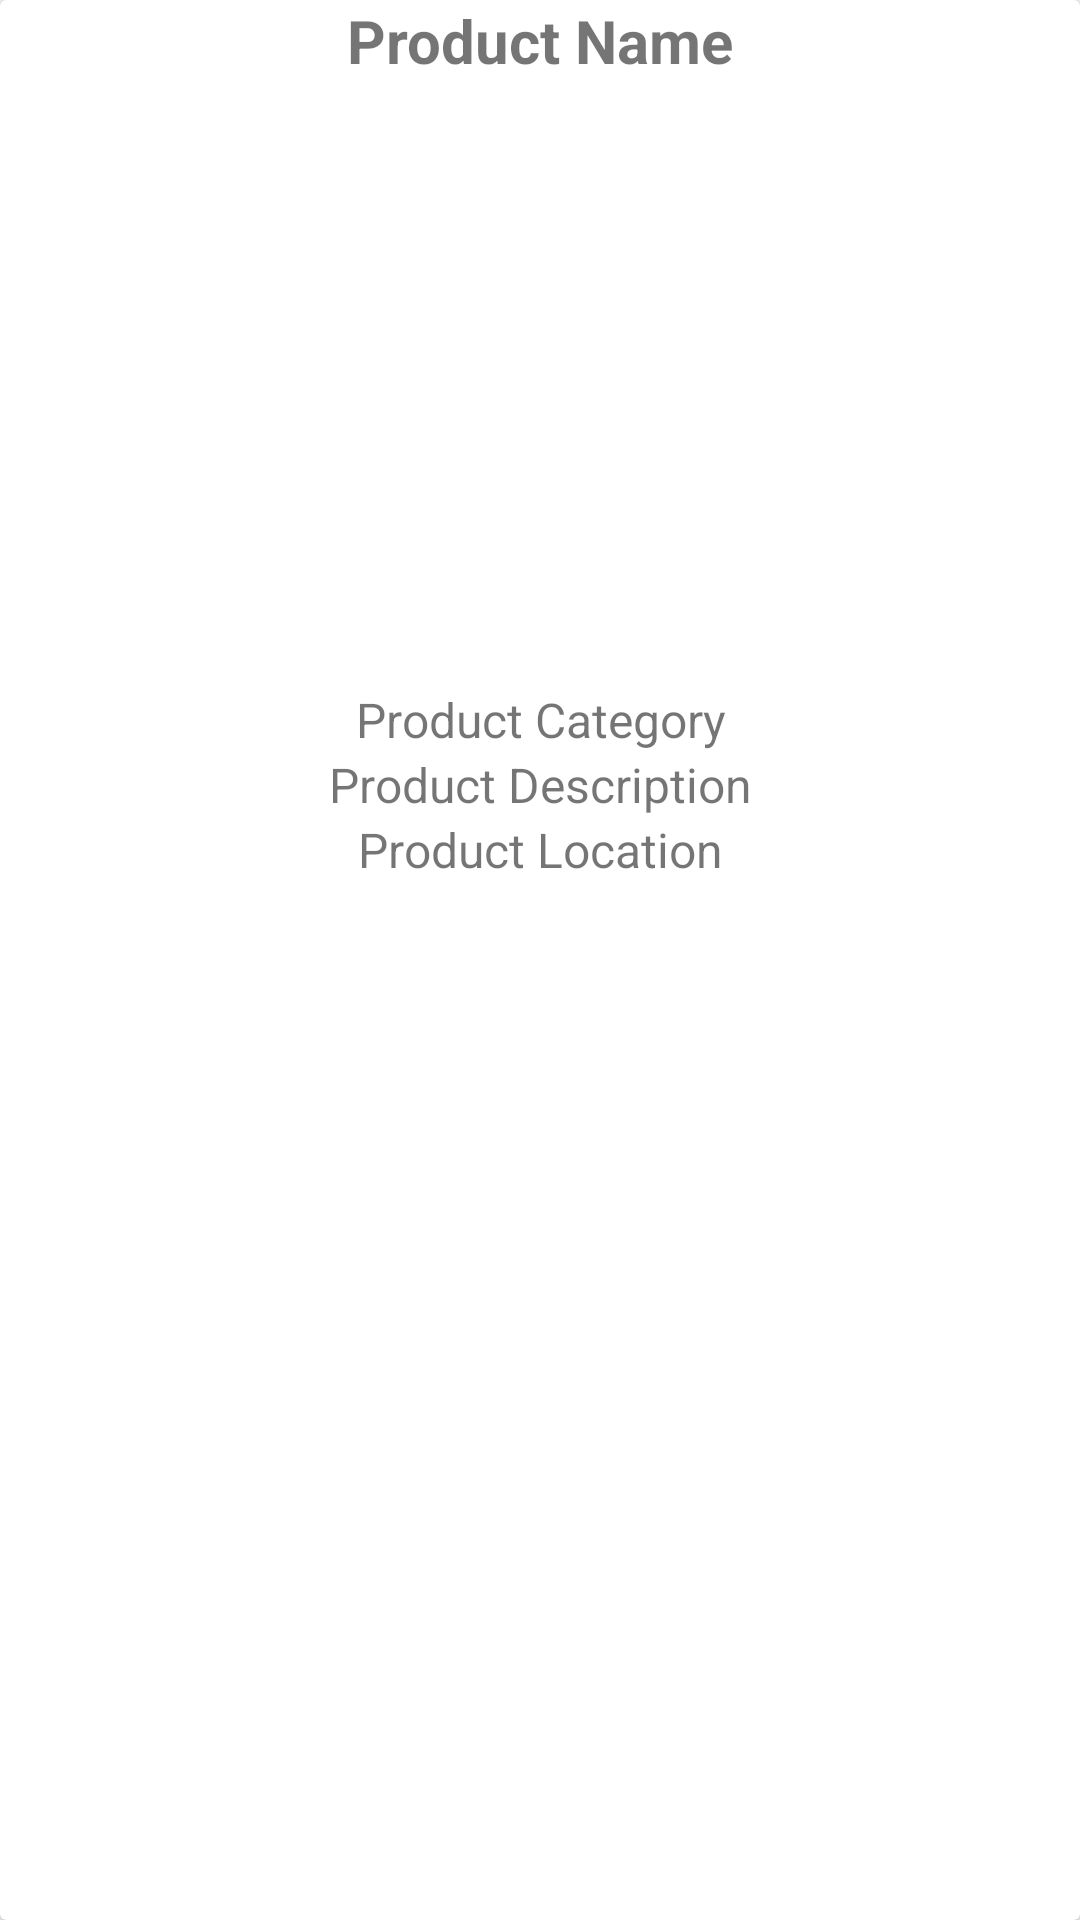

Reconstruct the res/layout file that produces this screen, plus the resources it refers to.
<!-- AndroidManifest.xml: application theme AppTheme -->
<!-- res/layout/admin_rental_view_layout.xml -->
<?xml version="1.0" encoding="utf-8"?>
<androidx.cardview.widget.CardView xmlns:android="http://schemas.android.com/apk/res/android"
    xmlns:tools="http://schemas.android.com/tools"
    android:layout_width="match_parent"
    android:layout_height="wrap_content"
    android:layout_marginStart="15dp"
    android:layout_marginTop="20dp"
    android:layout_marginEnd="15dp"
    android:elevation="15dp">

    <LinearLayout
        android:layout_width="match_parent"
        android:layout_height="match_parent"
        android:orientation="vertical">

        <TextView
            android:id="@+id/admin_product_layout_name"
            android:layout_width="match_parent"
            android:layout_height="wrap_content"
            android:text="Product Name"
            android:textAlignment="center"
            android:textSize="20dp"
            android:textStyle="bold" />

        <ImageView
            android:id="@+id/admin_product_layout_image"
            android:layout_width="match_parent"
            android:layout_height="200dp"
            android:layout_marginTop="2dp"
            android:scaleType="centerCrop"
            tools:ignore="NotSibling" />

        <TextView
            android:id="@+id/admin_product_layout_category"
            android:layout_width="match_parent"
            android:layout_height="wrap_content"
            android:text="Product Category"
            android:textAlignment="center"
            android:textSize="16sp"/>

        <TextView
            android:id="@+id/admin_product_layout_description"
            android:layout_width="match_parent"
            android:layout_height="wrap_content"
            android:text="Product Description"
            android:textAlignment="center"
            android:textSize="16sp"/>

        <TextView
            android:id="@+id/admin_product_layout_location"
            android:layout_width="match_parent"
            android:layout_height="wrap_content"
            android:text="Product Location"
            android:textAlignment="center"
            android:textSize="16sp"/>

    </LinearLayout>

</androidx.cardview.widget.CardView>
<!-- resources referenced by this layout -->
<resources>
  <style name="AppTheme" parent="Theme.AppCompat.Light.NoActionBar">
          <item name="colorPrimary">@color/gradStart</item>
          <item name="colorPrimaryDark">@android:color/black</item>
          <item name="colorAccent">@color/colorAccent</item>
      </style>
  <color name="gradStart">#19AA6B</color>
  <color name="colorAccent">#8BC34A</color>
</resources>
